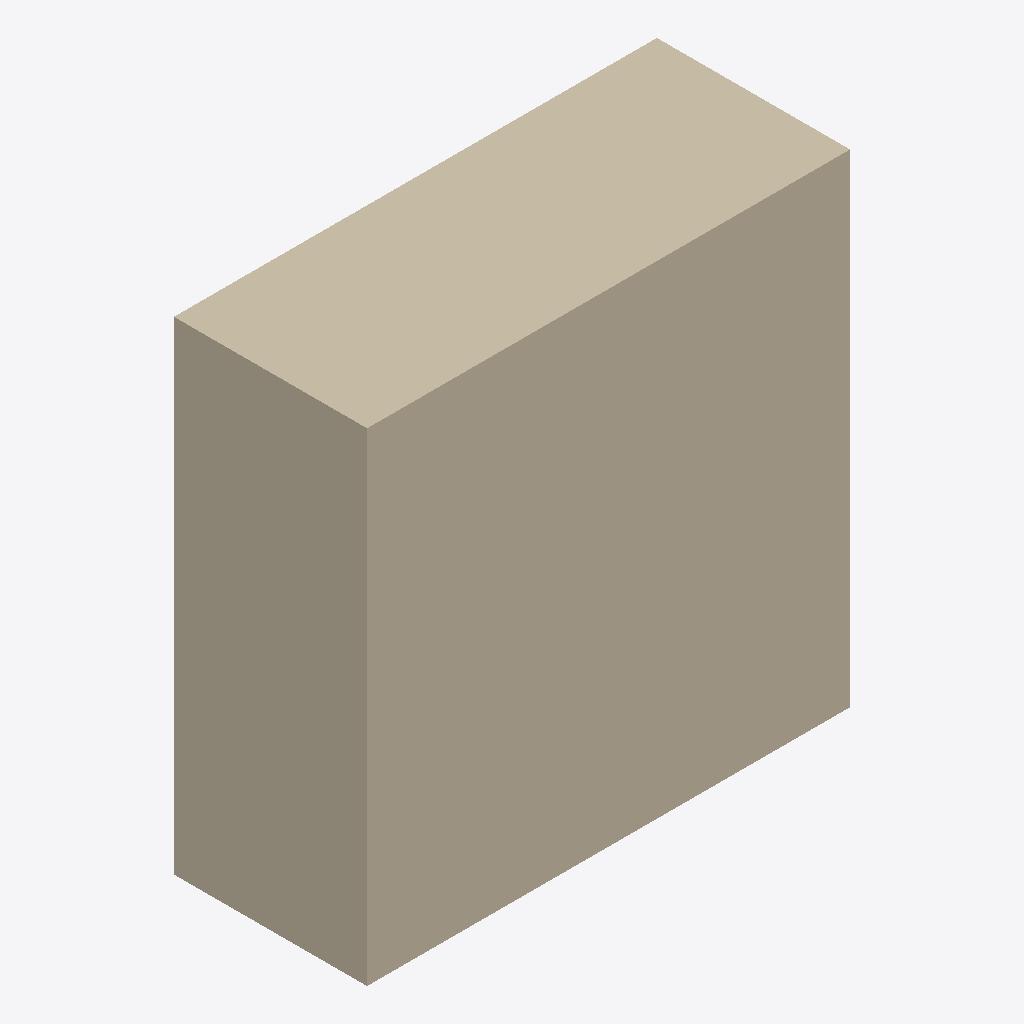
Isometric view of an IFC building model (IFC-SPF (STEP), schema IFC4, length unit metre), seen from the south-west, elements coloured by IFC class: 1 wall (beige).
Extent 1.0 m × 0.4 m × 1.0 m (x, y, z). Elements (1): 1 IfcWall.

HEADER;
FILE_DESCRIPTION(('ViewDefinition [CoordinationView]'),'2;1');
FILE_NAME('wall-1x1.ifc','2021-04-20T19:41:54',('',''),(''),'IfcOpenShell 0.6.0b0','IfcOpenShell 0.6.0b0','');
FILE_SCHEMA(('IFC4'));
ENDSEC;
DATA;
#23=IFCPROJECT('3O5wqQVtn1ghpwZu_zRjxq',#5,'Unnamed',$,$,$,$,(#21),#19);
#40=IFCBUILDING('1uzuJCQI5D09pk6oq_sLvl',#5,'Default Building','',$,$,$,$,.ELEMENT.,$,$,$);
#39=IFCWALL('0tKaamEK560gatGwQWPsQX',#5,'Wall','',$,#36,#38,$,.MOVABLE.);
ENDSEC;
